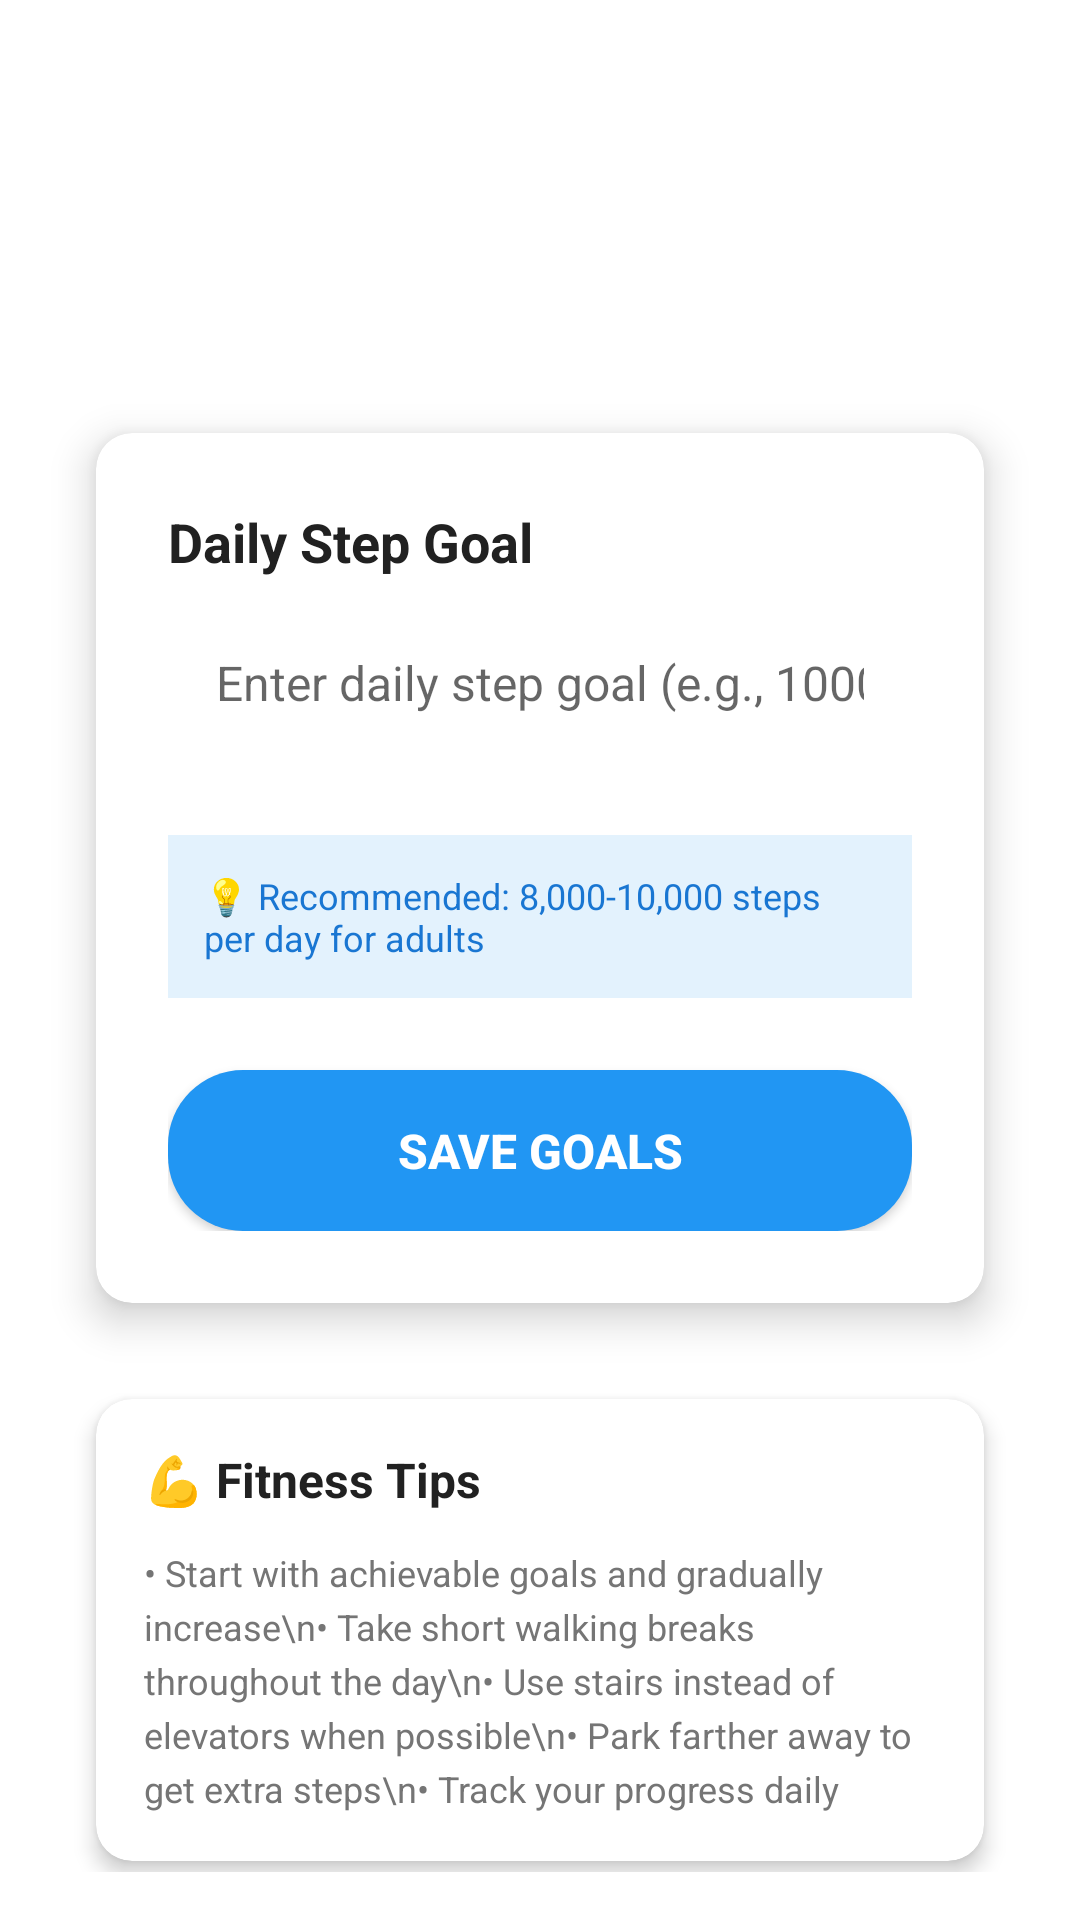

Produce the Android XML layout that renders to this screen, including the resource entries it uses.
<!-- AndroidManifest.xml: application theme AppTheme -->
<!-- res/layout/activity_goals.xml -->
<?xml version="1.0" encoding="utf-8"?>
<ScrollView xmlns:android="http://schemas.android.com/apk/res/android"
    xmlns:app="http://schemas.android.com/apk/res-auto"
    android:layout_width="match_parent"
    android:layout_height="match_parent"
    android:padding="@dimen/padding_medium"
    android:background="@drawable/bg_gradient">

    <LinearLayout
        android:layout_width="match_parent"
        android:layout_height="wrap_content"
        android:orientation="vertical"
        android:gravity="center">

        
        <TextView
            android:layout_width="match_parent"
            android:layout_height="wrap_content"
            android:text="Set Your Goals"
            android:textSize="24sp"
            android:textStyle="bold"
            android:textColor="@color/white"
            android:gravity="center"
            android:layout_marginTop="40dp"
            android:layout_marginBottom="40dp" />

        
        <androidx.cardview.widget.CardView
            android:layout_width="match_parent"
            android:layout_height="wrap_content"
            android:layout_margin="@dimen/margin_medium"
            app:cardCornerRadius="@dimen/card_corner_radius"
            app:cardElevation="8dp"
            app:cardBackgroundColor="@color/card_background">

            <LinearLayout
                android:layout_width="match_parent"
                android:layout_height="wrap_content"
                android:orientation="vertical"
                android:padding="@dimen/padding_large">

                
                <TextView
                    android:layout_width="match_parent"
                    android:layout_height="wrap_content"
                    android:text="Daily Step Goal"
                    android:textSize="18sp"
                    android:textStyle="bold"
                    android:textColor="@color/text_primary"
                    android:layout_marginBottom="8dp" />

                <EditText
                    android:id="@+id/et_daily_goal"
                    android:layout_width="match_parent"
                    android:layout_height="wrap_content"
                    android:hint="Enter daily step goal (e.g., 10000)"
                    android:inputType="number"
                    android:textSize="16sp"
                    android:padding="16dp"
                    android:background="@drawable/bg_edittext"
                    android:layout_marginBottom="24dp" />

                
                <LinearLayout
                    android:layout_width="match_parent"
                    android:layout_height="wrap_content"
                    android:orientation="horizontal"
                    android:background="@color/colorPrimaryLight"
                    android:padding="12dp"
                    android:layout_marginBottom="24dp"
                    android:gravity="center_vertical">

                    <TextView
                        android:layout_width="0dp"
                        android:layout_height="wrap_content"
                        android:layout_weight="1"
                        android:text="💡 Recommended: 8,000-10,000 steps per day for adults"
                        android:textSize="12sp"
                        android:textColor="@color/colorPrimaryDark" />

                </LinearLayout>

                
                <Button
                    android:id="@+id/btn_save"
                    android:layout_width="match_parent"
                    android:layout_height="wrap_content"
                    android:text="Save Goals"
                    android:textSize="16sp"
                    android:textStyle="bold"
                    android:background="@drawable/ripple_effect"
                    android:textColor="@color/white"
                    android:padding="16dp" />

            </LinearLayout>

        </androidx.cardview.widget.CardView>

        
        <androidx.cardview.widget.CardView
            android:layout_width="match_parent"
            android:layout_height="wrap_content"
            android:layout_margin="@dimen/margin_medium"
            app:cardCornerRadius="@dimen/card_corner_radius"
            app:cardElevation="4dp"
            app:cardBackgroundColor="@color/card_background">

            <LinearLayout
                android:layout_width="match_parent"
                android:layout_height="wrap_content"
                android:orientation="vertical"
                android:padding="@dimen/padding_medium">

                <TextView
                    android:layout_width="match_parent"
                    android:layout_height="wrap_content"
                    android:text="💪 Fitness Tips"
                    android:textSize="16sp"
                    android:textStyle="bold"
                    android:textColor="@color/text_primary"
                    android:layout_marginBottom="12dp" />

                <TextView
                    android:layout_width="match_parent"
                    android:layout_height="wrap_content"
                    android:text="• Start with achievable goals and gradually increase\n• Take short walking breaks throughout the day\n• Use stairs instead of elevators when possible\n• Park farther away to get extra steps\n• Track your progress daily"
                    android:textSize="12sp"
                    android:textColor="@color/text_secondary"
                    android:lineSpacingExtra="4dp" />

            </LinearLayout>

        </androidx.cardview.widget.CardView>

    </LinearLayout>

</ScrollView>
<!-- resources referenced by this layout -->
<resources>
  <color name="card_background">#FFFFFF</color>
  <color name="colorPrimaryDark">#1976D2</color>
  <color name="colorPrimaryLight">#E3F2FD</color>
  <color name="text_primary">#212121</color>
  <color name="text_secondary">#757575</color>
  <color name="white">#FFFFFFFF</color>
  <dimen name="card_corner_radius">12dp</dimen>
  <dimen name="margin_medium">16dp</dimen>
  <dimen name="padding_large">24dp</dimen>
  <dimen name="padding_medium">16dp</dimen>
  <!-- drawable ripple_effect (drawable) -->
  <?xml version="1.0" encoding="utf-8"?>
  <ripple xmlns:android="http://schemas.android.com/apk/res/android"
      android:color="@color/colorPrimaryDark">
      <item>
          <shape android:shape="rectangle">
              <solid android:color="@color/colorPrimary" />
              <corners android:radius="@dimen/button_corner_radius" />
          </shape>
      </item>
  </ripple>
  <style name="AppTheme" parent="Theme.MaterialComponents.Light.DarkActionBar">
          <item name="colorPrimary">@color/colorPrimary</item>
          <item name="colorPrimaryDark">@color/colorPrimaryDark</item>
          <item name="colorAccent">@color/colorAccent</item>
      </style>
  <color name="colorPrimary">#2196F3</color>
  <dimen name="button_corner_radius">25dp</dimen>
  <color name="colorAccent">#FF4081</color>
</resources>
